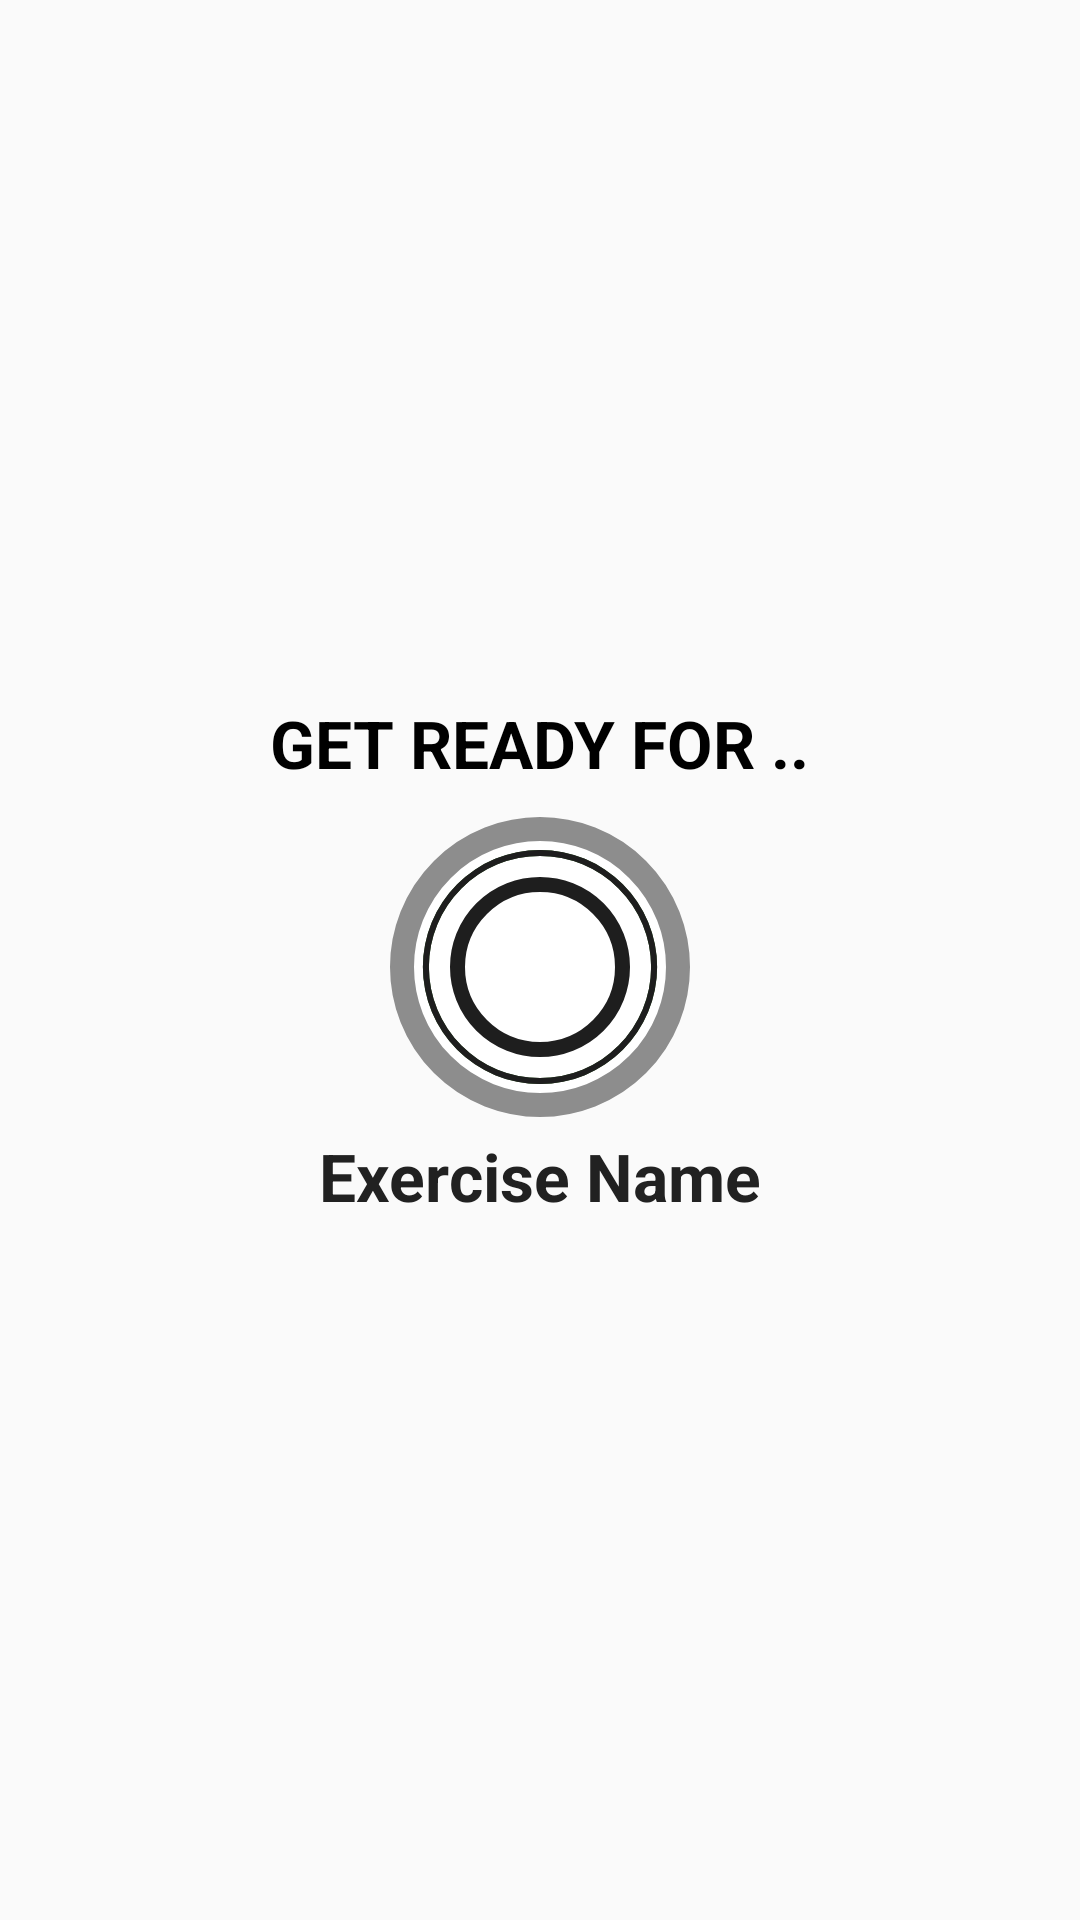

This screen was rendered from an Android layout file. Write that file and the resources it references.
<!-- AndroidManifest.xml: application theme Theme.75HardChallenge -->
<!-- res/layout/activity_leg_workout.xml -->
<?xml version="1.0" encoding="utf-8"?>
<RelativeLayout xmlns:android="http://schemas.android.com/apk/res/android"
    xmlns:app="http://schemas.android.com/apk/res-auto"
    xmlns:tools="http://schemas.android.com/tools"
    android:layout_width="match_parent"
    android:layout_height="match_parent"
    tools:context=".Activities.LegWorkoutActivity">
    

    <LinearLayout
        android:id="@+id/llRestView"
        android:layout_width="match_parent"
        android:layout_height="match_parent"
        android:layout_below="@+id/toolbar_exercise_activity"
        android:gravity="center"
        android:orientation="vertical"
        android:visibility="visible">

        <TextView
            android:layout_width="wrap_content"
            android:layout_height="wrap_content"
            android:text="GET READY FOR .."
            android:textColor="@color/black"
            android:textSize="22sp"
            android:textStyle="bold" />

        <FrameLayout
            android:layout_width="100dp"
            android:layout_height="100dp"
            android:layout_marginTop="10dp"
            android:background="@drawable/item_circular_color_accent_border">

            <ProgressBar
                android:id="@+id/progressBar"
                style="?android:attr/progressBarStyleHorizontal"
                android:layout_width="100dp"
                android:layout_height="100dp"
                android:layout_gravity="center"
                android:background="@drawable/circular_progress_gray"
                android:indeterminate="false"
                android:max="10"
                android:progress="100"
                android:progressDrawable="@drawable/circular_progress_bar"
                android:rotation="-90" />

            <LinearLayout
                android:layout_width="60dp"
                android:layout_height="60dp"
                android:layout_gravity="center"
                android:background="@drawable/item_circular_color_accent_background"
                android:gravity="center"
                >

                <TextView
                    android:id="@+id/tvTimer"
                    android:layout_width="wrap_content"
                    android:layout_height="wrap_content"
                    android:textColor="#000000"
                    android:textSize="25sp"
                    android:textStyle="bold"
                    tools:text="10"
                    tools:visibility="visible"/>


            </LinearLayout>

        </FrameLayout>

        <TextView
            android:id="@+id/tvUpcomingExerciseName"
            android:layout_width="wrap_content"
            android:layout_height="wrap_content"
            android:layout_marginTop="5dp"
            android:text="Exercise Name"
            android:textColor="#212121"
            android:textSize="22sp"
            android:textStyle="bold" />

    </LinearLayout>


    <LinearLayout
        android:id="@+id/llExerciseView"
        android:layout_width="match_parent"
        android:layout_height="match_parent"
        android:layout_below="@+id/toolbar_exercise_activity"
        android:gravity="center"
        android:layout_above="@id/rvExerciseStatus"
        android:orientation="vertical"
        android:visibility="gone"
        tools:visibility="visible">

        <pl.droidsonroids.gif.GifImageView
            android:id="@+id/ivImage"
            android:layout_width="match_parent"
            android:layout_height="460dp"
            android:src="@drawable/squatt2"
            android:scaleType="centerCrop"
            />

        <TextView
            android:id="@+id/tvExerciseName"
            android:layout_width="wrap_content"
            android:layout_height="wrap_content"
            android:text="Exercise Name"
            android:textColor="@color/black"
            android:textSize="20sp"
            android:textStyle="bold"/>

        <FrameLayout
            android:layout_width="100dp"
            android:layout_height="100dp"
            android:layout_marginTop="10dp"
            android:background="@drawable/item_circular_color_accent_border">

            <ProgressBar
                android:id="@+id/progressBarExercise"
                style="?android:attr/progressBarStyleHorizontal"
                android:layout_width="100dp"
                android:layout_height="100dp"
                android:layout_gravity="center"
                android:background="@drawable/circular_progress_gray"
                android:indeterminate="false"
                android:max="10"
                android:progress="100"
                android:progressDrawable="@drawable/circular_progress_bar"
                android:rotation="-90"/>

            <LinearLayout
                android:layout_width="60dp"
                android:layout_height="60dp"
                android:layout_gravity="center"
                android:background="@drawable/item_circular_color_accent_background"
                android:gravity="center">

                <TextView
                    android:id="@+id/tvExerciseTimer"
                    android:layout_width="wrap_content"
                    android:layout_height="wrap_content"
                    android:textColor="#000000"
                    android:textSize="26sp"
                    android:textStyle="bold"
                    tools:text="30"/>


            </LinearLayout>

        </FrameLayout>


    </LinearLayout>

    <androidx.recyclerview.widget.RecyclerView
        android:id="@+id/rvExerciseStatus"
        android:layout_width="wrap_content"
        android:layout_height="wrap_content"
        android:layout_alignParentBottom="true"
        android:layout_centerHorizontal="true"
        android:layout_margin="5dp"/>


</RelativeLayout>
<!-- resources referenced by this layout -->
<resources>
  <color name="black">#FF000000</color>
  <!-- drawable circular_progress_bar (drawable) -->
  <?xml version="1.0" encoding="utf-8"?>
  <layer-list xmlns:android="http://schemas.android.com/apk/res/android">
      <item>
          <shape android:shape="ring"
              android:innerRadiusRatio="2.7"
              android:thicknessRatio="50.0"
              android:useLevel="true">
  
              <solid android:color="#1e1e1e"/>
          </shape>
      </item>
  </layer-list>
  <!-- drawable circular_progress_gray (drawable) -->
  <?xml version="1.0" encoding="utf-8"?>
  <layer-list xmlns:android="http://schemas.android.com/apk/res/android">
  
      <item>
          <shape android:shape="ring"
              android:innerRadiusRatio="2.7"
              android:thicknessRatio="50.0"
              android:useLevel="false">
  
              <solid android:color="#2f5e21"/>
          </shape>
      </item>
  
  </layer-list>
  <!-- drawable item_circular_color_accent_background (drawable) -->
  <?xml version="1.0" encoding="utf-8"?>
  <shape xmlns:android="http://schemas.android.com/apk/res/android"
      android:shape="oval">
  
      <stroke android:width="5dp"
          android:color="#1e1e1e"/>
  
      <solid android:color="#ffffff"/>
  
  </shape>
  <!-- drawable item_circular_color_accent_border (drawable) -->
  <?xml version="1.0" encoding="utf-8"?>
  <shape xmlns:android="http://schemas.android.com/apk/res/android"
      android:shape="oval">
      <stroke android:width="8dp"
          android:color="#8d8d8d"/>
      <solid android:color="@color/white"/>
  </shape>
  <style name="Theme.75HardChallenge" parent="Theme.MaterialComponents.Light.NoActionBar.Bridge">
          
          <item name="colorPrimary">@color/purple_500</item>
          <item name="colorPrimaryVariant">@color/purple_700</item>
          <item name="colorOnPrimary">@color/white</item>
          
          <item name="colorSecondary">@color/teal_200</item>
          <item name="colorSecondaryVariant">@color/teal_700</item>
          <item name="colorOnSecondary">@color/black</item>
          
          <item name="android:statusBarColor">?attr/colorPrimaryVariant</item>
          
      </style>
  <color name="white">#FFFFFFFF</color>
  <color name="purple_500">#FF6200EE</color>
  <color name="purple_700">#FF3700B3</color>
  <color name="teal_200">#FF03DAC5</color>
  <color name="teal_700">#FF018786</color>
</resources>
